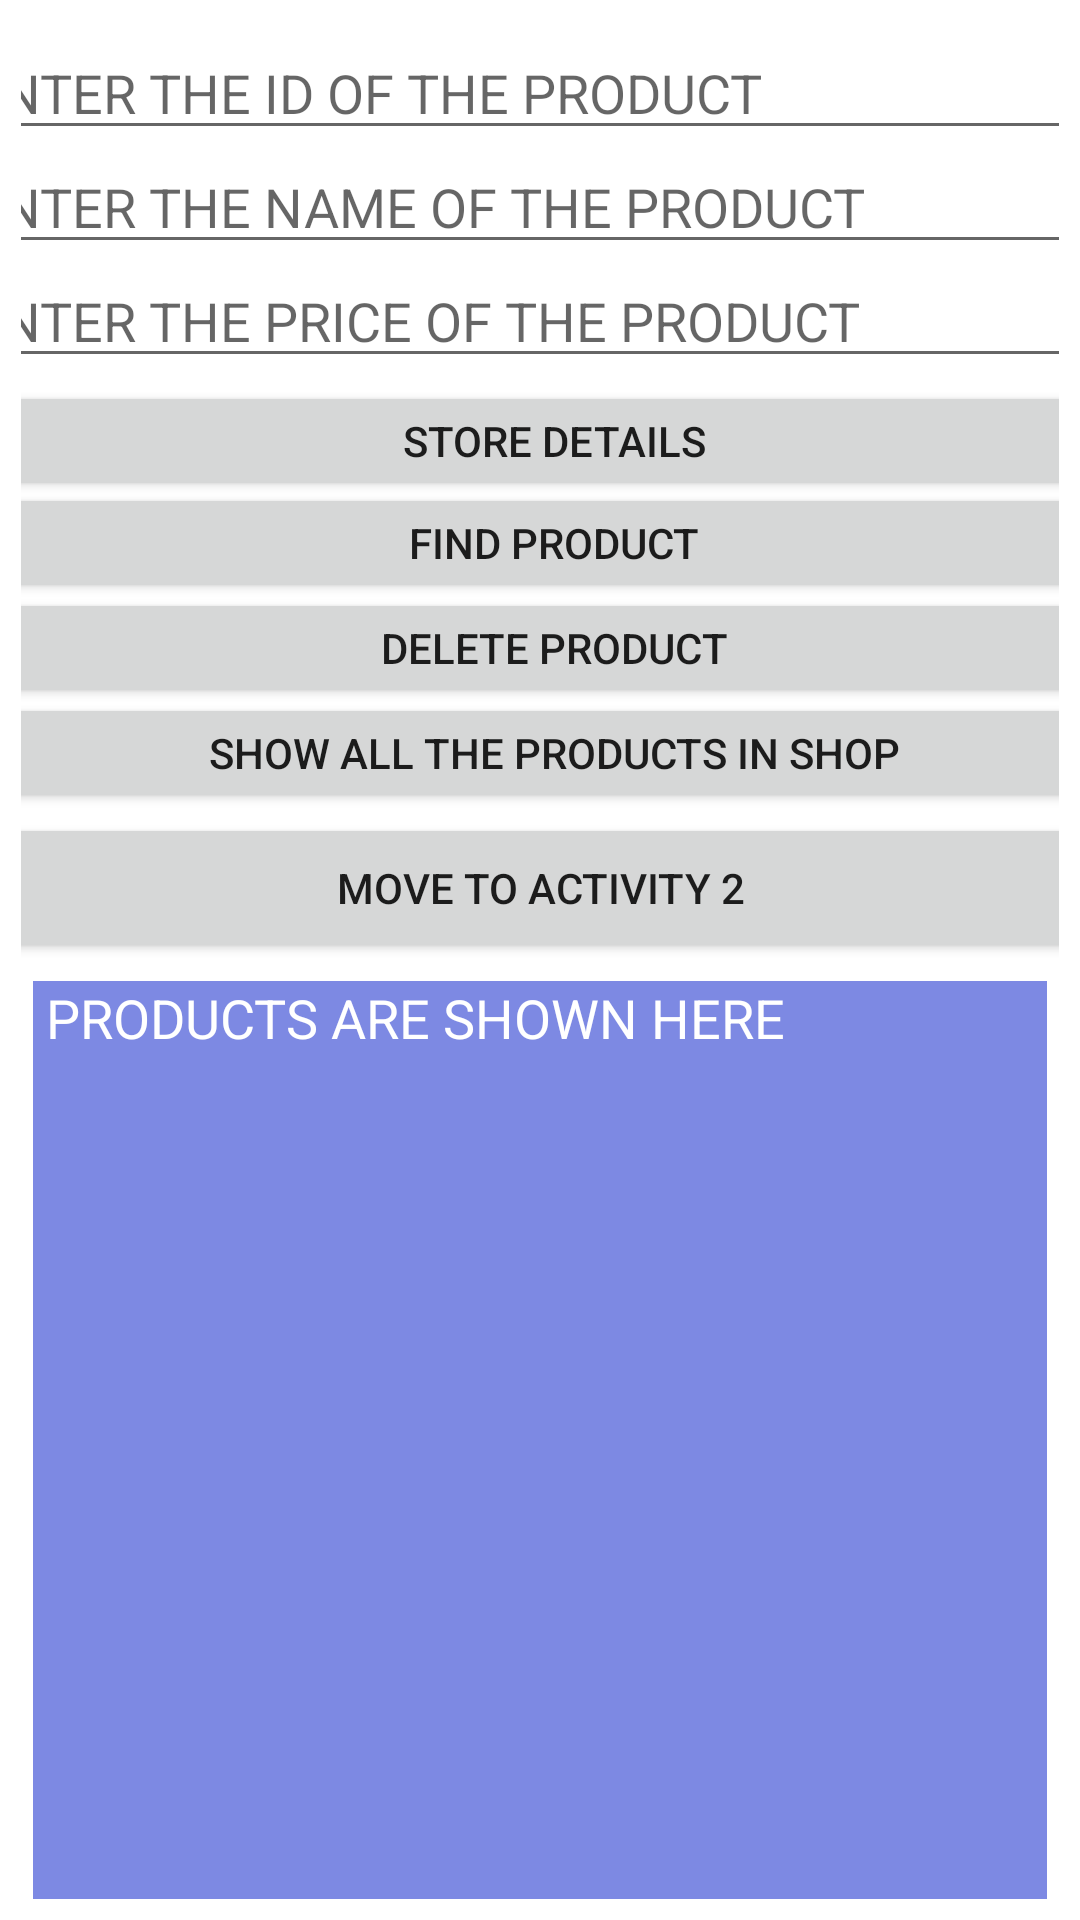

This screen was rendered from an Android layout file. Write that file and the resources it references.
<!-- AndroidManifest.xml: application theme Theme.AllAndroidProjects -->
<!-- res/layout/activity_s_q_l_i_t_e1.xml -->
<?xml version="1.0" encoding="utf-8"?>
<androidx.constraintlayout.widget.ConstraintLayout xmlns:android="http://schemas.android.com/apk/res/android"
    xmlns:app="http://schemas.android.com/apk/res-auto"
    xmlns:tools="http://schemas.android.com/tools"
    android:layout_width="match_parent"
    android:layout_height="match_parent"
    android:background="@color/cardview_light_background"
    android:orientation="vertical"
    android:padding="7dp"
    tools:context=".SQLITE1">

    <EditText
        android:id="@+id/e1"
        android:layout_width="388dp"
        android:layout_height="38dp"
        android:layout_marginStart="9dp"
        android:layout_marginEnd="9dp"
        android:layout_marginTop="5dp"
        android:ems="10"
        android:hint="ENTER THE ID OF THE PRODUCT"
        android:inputType="textPersonName"
        android:text=""
        app:layout_constraintBottom_toTopOf="@+id/e2"
        app:layout_constraintEnd_toEndOf="parent"
        app:layout_constraintStart_toStartOf="parent"
        app:layout_constraintTop_toTopOf="parent" />

    <EditText
        android:id="@+id/e2"
        android:layout_width="388dp"
        android:layout_height="38dp"
        android:layout_marginStart="9dp"
        android:layout_marginEnd="9dp"
        android:ems="10"
        android:hint="ENTER THE NAME OF THE PRODUCT"
        android:inputType="textPersonName"
        android:text=""
        app:layout_constraintBottom_toTopOf="@+id/e3"
        app:layout_constraintEnd_toEndOf="parent"
        app:layout_constraintStart_toStartOf="parent"
        app:layout_constraintTop_toBottomOf="@+id/e1" />

    <EditText
        android:id="@+id/e3"
        android:layout_width="388dp"
        android:layout_height="38dp"
        android:layout_marginStart="9dp"
        android:layout_marginEnd="9dp"
        android:ems="10"
        android:hint="ENTER THE PRICE OF THE PRODUCT"
        android:inputType="textPersonName"
        android:text=""
        app:layout_constraintBottom_toTopOf="@+id/b2"
        app:layout_constraintEnd_toEndOf="parent"
        app:layout_constraintStart_toStartOf="parent"
        app:layout_constraintTop_toBottomOf="@+id/e2" />

    <Button
        android:id="@+id/b1"
        android:layout_width="388dp"
        android:layout_height="40dp"
        android:layout_marginTop="5dp"
        android:onClick="STOREDETAILS"
        android:text="Store Details"
        app:layout_constraintBottom_toBottomOf="@+id/b2"
        app:layout_constraintEnd_toEndOf="@+id/b2"
        app:layout_constraintStart_toStartOf="@+id/b2"
        app:layout_constraintTop_toTopOf="@+id/e3" />

    <Button
        android:id="@+id/b2"
        android:layout_width="388dp"
        android:layout_height="40dp"
        android:layout_marginTop="35dp"
        android:onClick="FINDPRODUCT"
        android:text="FIND PRODUCT"
        app:layout_constraintBottom_toTopOf="@+id/b4"
        app:layout_constraintEnd_toEndOf="@+id/b3"
        app:layout_constraintStart_toStartOf="@+id/b3"
        app:layout_constraintTop_toBottomOf="@+id/e3" />

    <Button
        android:id="@+id/b3"
        android:layout_width="388dp"
        android:layout_height="40dp"
        android:layout_marginTop="35dp"
        android:onClick="DELETEPRODUCT"
        android:text="DELETE PRODUCT"
        app:layout_constraintBottom_toBottomOf="@+id/b4"
        app:layout_constraintEnd_toEndOf="@+id/b4"
        app:layout_constraintHorizontal_bias="0.0"
        app:layout_constraintStart_toStartOf="@+id/b4"
        app:layout_constraintTop_toTopOf="@+id/b2"
        app:layout_constraintVertical_bias="0.0" />

    <Button
        android:id="@+id/b4"
        android:layout_width="388dp"
        android:layout_height="40dp"
        android:layout_marginTop="30dp"
        android:onClick="SHOWALL"
        android:text="SHOW ALL THE PRODUCTS IN SHOP"
        app:layout_constraintBottom_toTopOf="@+id/button"
        app:layout_constraintEnd_toEndOf="parent"
        app:layout_constraintHorizontal_bias="0.4"
        app:layout_constraintStart_toStartOf="parent"
        app:layout_constraintTop_toBottomOf="@+id/b2" />

    <TextView
        android:id="@+id/t1"
        android:layout_width="0dp"
        android:layout_height="0dp"
        android:layout_marginStart="4dp"
        android:layout_marginEnd="4dp"
        android:background="#7D89E3"
        android:text=" PRODUCTS ARE SHOWN HERE"
        android:textColor="#ffffff"
        android:textSize="18dp"
        app:layout_constraintBottom_toBottomOf="parent"
        app:layout_constraintEnd_toEndOf="parent"
        app:layout_constraintStart_toStartOf="parent"
        app:layout_constraintTop_toBottomOf="@+id/button" />

    <Button
        android:id="@+id/button"
        android:layout_width="395dp"
        android:layout_height="50dp"
        android:layout_marginStart="9dp"
        android:layout_marginEnd="9dp"
        android:layout_marginBottom="6dp"
        android:onClick="MAINACTIVITY2"
        android:text="Move to Activity 2"
        app:layout_constraintBottom_toTopOf="@+id/t1"
        app:layout_constraintEnd_toEndOf="parent"
        app:layout_constraintStart_toStartOf="parent"
        app:layout_constraintTop_toBottomOf="@+id/b4" />


</androidx.constraintlayout.widget.ConstraintLayout>
<!-- resources referenced by this layout -->
<resources>
  <style name="Theme.AllAndroidProjects" parent="Theme.MaterialComponents.DayNight.DarkActionBar">
          
          <item name="colorPrimary">#FF3D00</item>
          <item name="colorPrimaryVariant">#FF9100</item>
          <item name="colorOnPrimary">@color/white</item>
          
          <item name="colorSecondary">@color/teal_200</item>
          <item name="colorSecondaryVariant">@color/teal_700</item>
          <item name="colorOnSecondary">@color/black</item>
          
          <item name="android:statusBarColor" tools:targetApi="l">?attr/colorPrimaryVariant</item>
          
          <item name="actionOverflowMenuStyle">@style/OverflowMenu</item>
      </style>
  <color name="white">#FFFFFFFF</color>
  <color name="teal_200">#FF03DAC5</color>
  <color name="teal_700">#FF018786</color>
  <color name="black">#FF000000</color>
  <style name="OverflowMenu" parent="Widget.AppCompat.PopupMenu.Overflow">
          <item name="android:windowDisablePreview">true</item>
          <item name="overlapAnchor">false</item>
          <item name="android:dropDownVerticalOffset">5.0dp</item>
          
      </style>
</resources>
